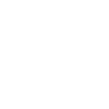
t = 0.00 s
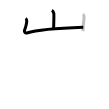
t = 2.25 s
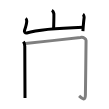
t = 4.50 s
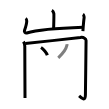
t = 6.50 s
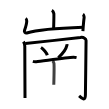
t = 8.75 s
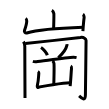
t = 11.00 s

The animated SVG that drew these frames (rendered in a browser with its animation timeline set to each time). Animation: 11 SMIL elements (animate=11); one cycle of 11.00 s.

<svg width="109px" height="109px" viewBox="0 0 px 109px" xmlns="http://www.w3.org/2000/svg" xmlns:xlink="http://www.w3.org/1999/xlink" xml:space="preserve" version="1.1"  baseProfile="full">
<path d="M51.84,10.38c0.6,0.34,1.88,2.57,2,3.25c0.12,0.69-0.08,10.46-0.2,14.75" style="fill:none;stroke:black;stroke-width:3;opacity:0">
  <animate attributeType="CSS" attributeName="opacity" from="0" to="1" begin="0s" dur="1s" repeatCount="0" fill="freeze" />
</path>
<path d="M25.55,18.49c0.6,0.34,1.2,1.79,1.2,2.49c0,2.68-0.9,5.56-2.28,9.62c-0.51,1.5,0.92,2.78,2.27,2.35c11.77-3.7,39.52-5.2,56.49-5.76" style="fill:none;stroke:black;stroke-width:3;opacity:0">
  <animate attributeType="CSS" attributeName="opacity" from="0" to="1" begin="1s" dur="1s" repeatCount="0" fill="freeze" />
</path>
<path d="M82.94,14.25c0.6,0.34,1.3,2.56,1.2,3.25c-0.6,4.21-0.89,8.24-1.22,13.62" style="fill:none;stroke:black;stroke-width:3;opacity:0">
  <animate attributeType="CSS" attributeName="opacity" from="0" to="1" begin="2s" dur="1s" repeatCount="0" fill="freeze" />
</path>
<path d="M23.44,41.67c0.65,0.95,1.35,2.87,1.35,4.59C24.78,51.3,25,95.14,25,98" style="fill:none;stroke:black;stroke-width:3;opacity:0">
  <animate attributeType="CSS" attributeName="opacity" from="0" to="1" begin="3s" dur="1s" repeatCount="0" fill="freeze" />
</path>
<path d="M25.28,43.48c8.25-0.76,53.52-5.74,55.14-6.01c3.47-0.57,5.58,1.4,5.64,3.08c0.08,2.09-0.65,49.79-0.65,54.18c0,7.06-3.69,3.62-6.29,1.14" style="fill:none;stroke:black;stroke-width:3;opacity:0">
  <animate attributeType="CSS" attributeName="opacity" from="0" to="1" begin="4s" dur="1s" repeatCount="0" fill="freeze" />
</path>
<path d="M40.98,47.44c2.23,1.38,5.77,5.67,6.33,7.81" style="fill:none;stroke:black;stroke-width:3;opacity:0">
  <animate attributeType="CSS" attributeName="opacity" from="0" to="1" begin="5s" dur="1s" repeatCount="0" fill="freeze" />
</path>
<path d="M66.95,44.08c0.02,0.32,0.05,0.83-0.05,1.3c-0.62,2.73-3.79,7.9-8.63,12.41" style="fill:none;stroke:black;stroke-width:3;opacity:0">
  <animate attributeType="CSS" attributeName="opacity" from="0" to="1" begin="6s" dur="1s" repeatCount="0" fill="freeze" />
</path>
<path d="M32.87,61.43c0.9,0.3,2.54,0.39,3.43,0.3c5.71-0.53,30.72-4.29,37.13-4.38c1.49-0.02,2.39,0.14,3.14,0.3" style="fill:none;stroke:black;stroke-width:3;opacity:0">
  <animate attributeType="CSS" attributeName="opacity" from="0" to="1" begin="7s" dur="1s" repeatCount="0" fill="freeze" />
</path>
<path d="M52.44,60.83c0.45,0.26,1.4,1.97,1.49,2.49c0.09,0.53-0.05,18.12-0.14,21.4" style="fill:none;stroke:black;stroke-width:3;opacity:0">
  <animate attributeType="CSS" attributeName="opacity" from="0" to="1" begin="8s" dur="1s" repeatCount="0" fill="freeze" />
</path>
<path d="M37.94,71.49c0.45,0.26,0.96,1.38,0.89,1.91c-0.3,2.34-0.23,7.02-1.43,11.78c-0.3,1.17-0.13,2.67,0.89,2.2c2.51-1.17,25.8-4.46,31.42-4.6" style="fill:none;stroke:black;stroke-width:3;opacity:0">
  <animate attributeType="CSS" attributeName="opacity" from="0" to="1" begin="9s" dur="1s" repeatCount="0" fill="freeze" />
</path>
<path d="M70.61,66.17c0.45,0.26,0.95,1.96,0.89,2.49c-0.38,3.86-0.64,11.06-1.35,17.45" style="fill:none;stroke:black;stroke-width:3;opacity:0">
  <animate attributeType="CSS" attributeName="opacity" from="0" to="1" begin="10s" dur="1s" repeatCount="0" fill="freeze" />
</path>
</svg>
